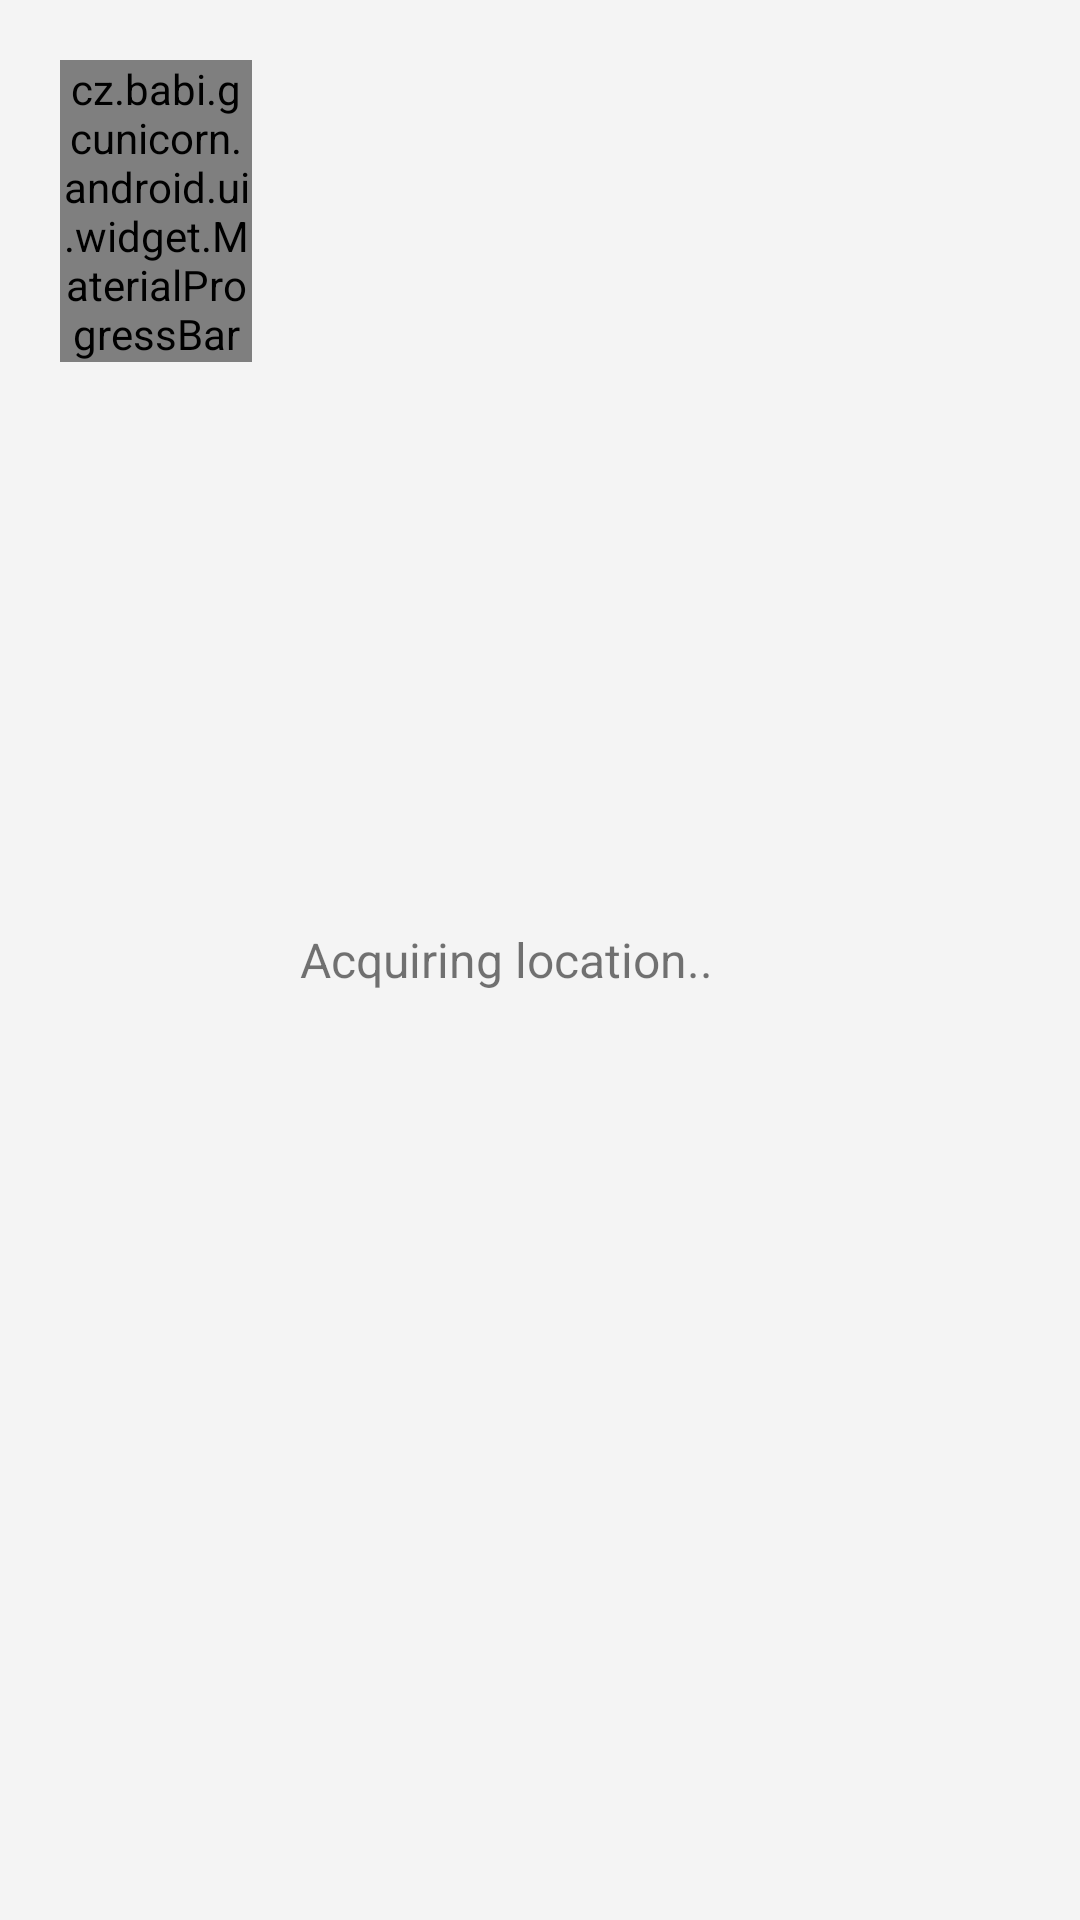

Here is an Android app screen rendered from its layout file. Give the layout XML and the strings, colors and styles it references.
<!-- AndroidManifest.xml: application theme AppTheme -->
<!-- res/layout/layout_acquiring_location_dialog.xml -->
<?xml version="1.0" encoding="utf-8"?>


<LinearLayout
        xmlns:android="http://schemas.android.com/apk/res/android"
        android:layout_width="match_parent"
        android:layout_height="wrap_content"
        android:orientation="horizontal"
        android:padding="20dp">

    <cz.babi.gcunicorn.android.ui.widget.MaterialProgressBar
            android:layout_width="0dp"
            android:layout_height="wrap_content"
            android:layout_weight="1"
            android:indeterminate="true"/>

    <TextView
            android:layout_width="0dp"
            android:layout_height="wrap_content"
            android:layout_weight="4"
            android:text="@string/dialog_location_text"
            android:paddingLeft="@dimen/indentation_default"
            android:paddingStart="@dimen/indentation_default"
            android:textSize="@dimen/font_size"
            android:layout_gravity="center"/>

</LinearLayout>
<!-- resources referenced by this layout -->
<resources>
  <dimen name="font_size">16sp</dimen>
  <dimen name="indentation_default">16dp</dimen>
  <string name="dialog_location_text">Acquiring location..</string>
  <style name="AppTheme" parent="Theme.AppCompat.Light.DarkActionBar">
          <item name="colorPrimary">@color/colorPrimary</item>
          <item name="colorPrimaryDark">@color/colorPrimaryDark</item>
          <item name="colorAccent">@color/colorAccent</item>
          <item name="android:colorBackground">@color/colorBackground</item>
          <item name="android:windowBackground">@color/colorBackground</item>
          <item name="android:textColorPrimary">@color/colorPrimaryText</item>
          <item name="android:textColorSecondary">@color/colorSecondaryText</item>
          <item name="preferenceTheme">@style/AppTheme.PreferenceStyle</item>
          <item name="popupMenuStyle">@style/AppTheme.PopupOverlay</item>
          <item name="android:popupMenuStyle">@style/AppTheme.PopupOverlay</item>
          <item name="coordinatorLayoutStyle">@style/Widget.Support.CoordinatorLayout</item>
          <item name="floatingActionButtonStyle">@style/Widget.Design.FloatingActionButton</item>
      </style>
  <color name="colorPrimary">#b254b8</color>
  <color name="colorPrimaryDark">#85408b</color>
  <color name="colorAccent">#FF9800</color>
  <color name="colorBackground">#f4f4f4</color>
  <color name="colorPrimaryText">#212121</color>
  <color name="colorSecondaryText">#757575</color>
  <style name="AppTheme.PreferenceStyle" parent="PreferenceThemeOverlay.v14.Material">
          <item name="preferenceCategoryStyle">@style/AppTheme.PreferenceCategory</item>
      </style>
  <style name="AppTheme.PopupOverlay" parent="ThemeOverlay.AppCompat.Light">
          <item name="android:colorBackground">@color/colorBackground</item>
          <item name="android:textColorPrimary">@color/colorPrimaryText</item>
          <item name="android:textColorSecondary">@color/colorSecondaryText</item>
      </style>
  <style name="AppTheme.PreferenceCategory" parent="@style/Preference.Category">
          <item name="android:layout">@layout/custom_preference_category</item>
      </style>
</resources>
